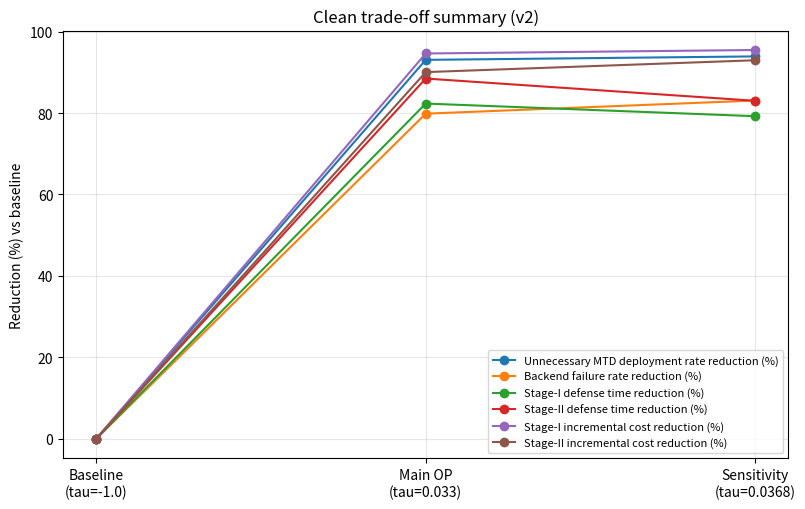

Write the Python code that produced this figure.
from __future__ import annotations

import argparse
from pathlib import Path
import json
import matplotlib.pyplot as plt


def parse_args() -> argparse.Namespace:
    parser = argparse.ArgumentParser(
        description="Generate Fig. 2 (clean trade-off summary) for the v2 paper worldline."
    )
    parser.add_argument(
        "--output_dir",
        type=str,
        default="metric/case14/plots_paper_v2",
        help="Directory to save the new Fig. 2 files.",
    )
    return parser.parse_args()


def main() -> None:
    args = parse_args()
    out_dir = Path(args.output_dir)
    out_dir.mkdir(parents=True, exist_ok=True)

    # Frozen v2 clean results from the current rerun summaries.
    rows = [
        {
            "label": "Baseline\n(tau=-1.0)",
            "udr": 0.16792479703745905,
            "fail": 0.10517387616624257,
            "t1": 0.38944895071332186,
            "t2": 2.344803928014482,
            "c1": 29.604552968633822,
            "c2": 4.16184252907397,
        },
        {
            "label": "Main OP\n(tau=0.033)",
            "udr": 0.01167924797037459,
            "fail": 0.021204410517387615,
            "t1": 0.06885962106091578,
            "t2": 0.27059326463073263,
            "c1": 1.5961073868816458,
            "c2": 0.4145948330099888,
        },
        {
            "label": "Sensitivity\n(tau=0.0368)",
            "udr": 0.01025494943740208,
            "fail": 0.017811704834605598,
            "t1": 0.08096210121400686,
            "t2": 0.3987950906599852,
            "c1": 1.342565001717647,
            "c2": 0.29332055708987204,
        },
    ]

    baseline = rows[0]
    reduction_specs = [
        ("udr", "Unnecessary MTD deployment rate reduction (%)"),
        ("fail", "Backend failure rate reduction (%)"),
        ("t1", "Stage-I defense time reduction (%)"),
        ("t2", "Stage-II defense time reduction (%)"),
        ("c1", "Stage-I incremental cost reduction (%)"),
        ("c2", "Stage-II incremental cost reduction (%)"),
    ]

    xs = list(range(len(rows)))
    labels = [r["label"] for r in rows]

    plt.figure(figsize=(8.2, 5.2))
    reductions_for_json: dict[str, list[float]] = {}
    for key, title in reduction_specs:
        ys = []
        for row in rows:
            if row is baseline:
                ys.append(0.0)
            else:
                ys.append(100.0 * (baseline[key] - row[key]) / baseline[key])
        reductions_for_json[key] = ys
        plt.plot(xs, ys, marker="o", label=title)

    plt.xticks(xs, labels)
    plt.ylabel("Reduction (%) vs baseline")
    plt.title("Clean trade-off summary (v2)")
    plt.grid(True, alpha=0.3)
    plt.legend(fontsize=8)
    plt.tight_layout()

    png_path = out_dir / "fig2_clean_tradeoff_summary_v2.png"
    pdf_path = out_dir / "fig2_clean_tradeoff_summary_v2.pdf"
    plt.savefig(png_path, dpi=300, bbox_inches="tight")
    plt.savefig(pdf_path, bbox_inches="tight")
    plt.close()

    summary = {
        "rows": rows,
        "reductions_pct": reductions_for_json,
        "recommended_use": "Main text Fig. 2 for the v2 worldline. Use Main OP as the primary point; Sensitivity is optional.",
    }
    with open(out_dir / "fig2_clean_tradeoff_summary_v2.json", "w", encoding="utf-8") as f:
        json.dump(summary, f, indent=2)

    print("Saved:")
    print(png_path)
    print(pdf_path)
    print(out_dir / "fig2_clean_tradeoff_summary_v2.json")


if __name__ == "__main__":
    main()
